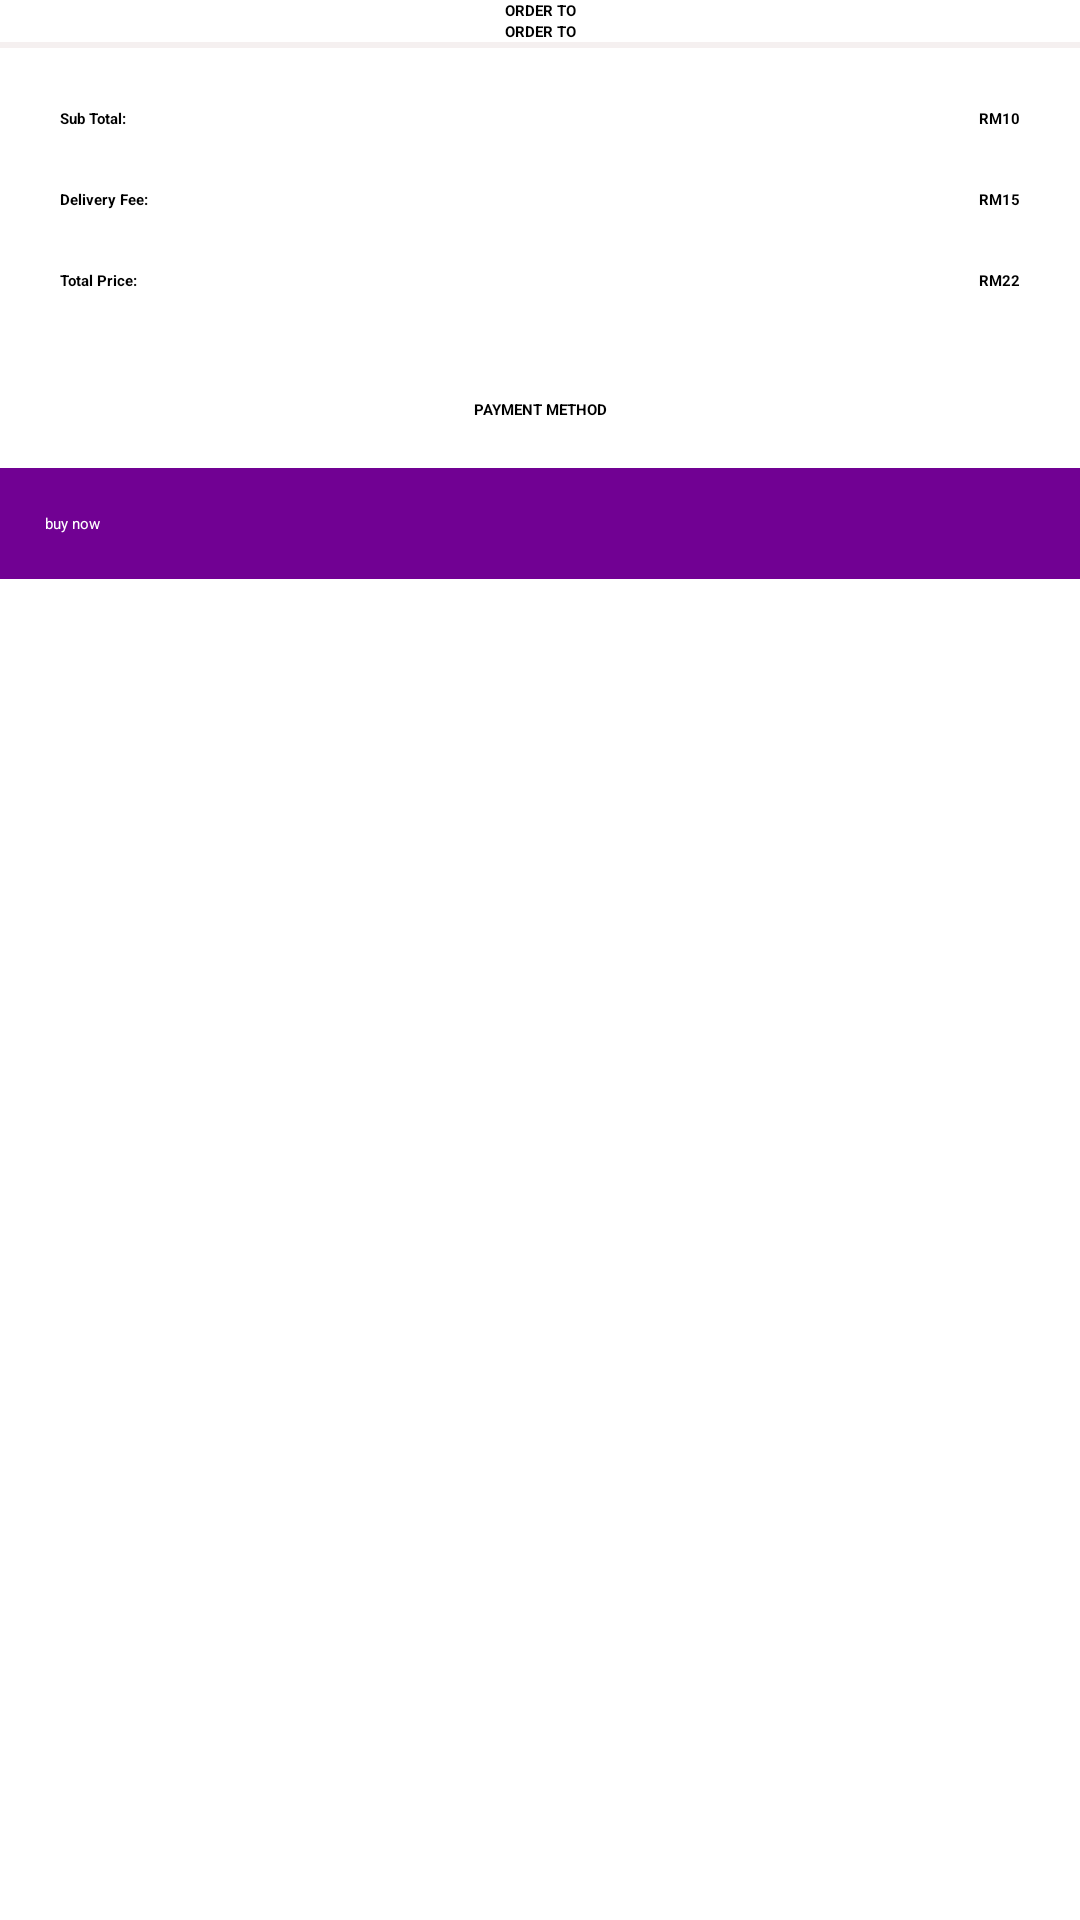

Layout XML and referenced resources for this Android screen:
<!-- AndroidManifest.xml: application theme AppTheme.NoActionBar -->
<!-- res/layout/dialog_cart.xml -->
<?xml version="1.0" encoding="utf-8"?>
<ScrollView xmlns:android="http://schemas.android.com/apk/res/android"
    android:layout_width="match_parent"
    android:layout_height="match_parent"
    xmlns:app="http://schemas.android.com/apk/res-auto"
    xmlns:tools="http://schemas.android.com/tools">

    <LinearLayout
        android:layout_width="match_parent"
        android:layout_height="match_parent"
        android:orientation="vertical">








        <TextView
            android:layout_width="match_parent"
            android:layout_height="wrap_content"
            style="@style/TextAppearance.AppCompat.Headline"
            android:text="Order To"
            android:textAllCaps="true"
            android:textAlignment="center"
            android:textStyle="bold"/>

        
        <TextView
            android:id="@+id/shopNameTv"
            android:layout_width="match_parent"
            android:layout_height="wrap_content"
            android:textColor="@color/black"
            android:text="Order To"
            android:textAllCaps="true"
            android:textAlignment="center"
            android:textStyle="bold"/>

        <View
            android:layout_width="match_parent"
            android:layout_height="2dp"
            android:background="@color/grey03"/>

        
        <androidx.recyclerview.widget.RecyclerView
            android:id="@+id/cartItemsRv"
            android:layout_width="match_parent"
            android:layout_height="wrap_content"
            app:layoutManager="androidx.recyclerview.widget.LinearLayoutManager"
            tools:listitem="@layout/row_cartitem"/>

        <RelativeLayout
            android:id="@+id/pricesLayout"
            android:layout_width="match_parent"
            android:layout_height="wrap_content"
            android:padding="10dp">

            <TextView
                android:id="@+id/sTotalLabelTv"
                android:layout_width="wrap_content"
                android:layout_height="wrap_content"
                android:padding="10dp"
                android:text="Sub Total: "
                android:textColor="@color/black"
                android:textStyle="bold" />

            <TextView
                android:id="@+id/sTotalTv"
                android:layout_width="wrap_content"
                android:layout_height="wrap_content"
                android:padding="10dp"
                android:text="RM10"
                android:textStyle="bold"
                android:layout_alignParentEnd="true"
                android:textColor="@color/black"/>

            <TextView
                android:id="@+id/dFeeLabelTv"
                android:layout_width="wrap_content"
                android:layout_height="wrap_content"
                android:padding="10dp"
                android:text="Delivery Fee: "
                android:textColor="@color/black"
                android:textStyle="bold"
                android:layout_below="@+id/sTotalLabelTv"/>

            <TextView
                android:id="@+id/dFeeTv"
                android:layout_width="wrap_content"
                android:layout_height="wrap_content"
                android:padding="10dp"
                android:text="RM15"
                android:textStyle="bold"
                android:layout_alignParentEnd="true"
                android:textColor="@color/black"
                android:layout_below="@+id/sTotalLabelTv"/>

            <TextView
                android:id="@+id/totalLabelTv"
                android:layout_width="wrap_content"
                android:layout_height="wrap_content"
                android:padding="10dp"
                android:text="Total Price: "
                android:textColor="@color/black"
                android:textStyle="bold"
                android:layout_below="@+id/dFeeLabelTv"/>

            <TextView
                android:id="@+id/totalTv"
                android:layout_width="wrap_content"
                android:layout_height="wrap_content"
                android:padding="10dp"
                android:text="RM22"
                android:textStyle="bold"
                android:layout_alignParentEnd="true"
                android:textColor="@color/black"
                android:layout_below="@+id/dFeeLabelTv"/>

        </RelativeLayout>

        
        <TextView
            android:layout_width="match_parent"
            android:layout_height="wrap_content"
            android:text="Payment Method"
            android:textAllCaps="true"
            android:textAlignment="center"
            android:textStyle="bold"
            android:layout_marginTop="16dp"/>

        <Spinner
            android:id="@+id/paymentMethodSpinner"
            android:layout_width="match_parent"
            android:layout_height="wrap_content"
            android:layout_marginTop="16dp" />



















        <Button
            android:id="@+id/checkoutBtn"
            android:layout_width="match_parent"
            android:layout_height="wrap_content"
            android:background="@color/colorPrimaryDark"
            android:padding="15dp"
            android:text="buy now"
            android:textColor="@color/white"/>

    </LinearLayout>

</ScrollView>
<!-- res/layout/row_cartitem.xml (included above) -->
<?xml version="1.0" encoding="utf-8"?>
<RelativeLayout xmlns:android="http://schemas.android.com/apk/res/android"
    android:layout_width="match_parent"
    android:layout_height="wrap_content"
    android:background="@color/grey03"
    android:padding="5dp">

    <TextView
        android:id="@+id/itemTitleTv"
        android:layout_width="match_parent"
        android:layout_height="wrap_content"
        android:text="Item Title"
        android:textColor="@color/black"/>

    <TextView
        android:id="@+id/itemPriceTv"
        android:layout_width="match_parent"
        android:layout_height="wrap_content"
        android:text="RM10"
        android:textColor="@color/black"
        android:gravity="center"/>

    <LinearLayout
        android:layout_width="wrap_content"
        android:layout_height="wrap_content"
        android:layout_below="@id/itemTitleTv"
        android:layout_centerHorizontal="true">

        <TextView
            android:id="@+id/itemPriceEachTv"
            android:layout_width="wrap_content"
            android:layout_height="wrap_content"
            android:gravity="center"
            android:text="RM10/KG"
            android:textColor="@color/black"/>

        <TextView
            android:id="@+id/itemQuantityTv"
            android:layout_width="wrap_content"
            android:layout_height="wrap_content"
            android:gravity="center"
            android:layout_marginStart="4dp"
            android:text="[2]"
            android:textColor="@color/black"/>

    </LinearLayout>

    <TextView
        android:id="@+id/itemRemoveTv"
        android:layout_width="wrap_content"
        android:layout_height="wrap_content"
        android:layout_below="@id/itemTitleTv"
        android:layout_alignParentEnd="true"
        android:text="Remove"
        android:textColor="@color/red"/>

    <View
        android:layout_width="match_parent"
        android:layout_height="1dp"
        android:layout_marginTop="4dp"
        android:layout_below="@id/itemRemoveTv"
        android:background="@color/green"/>

</RelativeLayout>
<!-- resources referenced by this layout -->
<resources>
  <color name="black">#FF000000</color>
  <color name="colorPrimaryDark">#710193</color>
  <color name="green">#43A047</color>
  <color name="grey03">#F5F0F0</color>
  <color name="red">#FF0000</color>
  <color name="white">#FFFFFFFF</color>
  <!-- drawable baseline_close_primary (drawable) -->
  <vector android:height="24dp" android:tint="#710193"
      android:viewportHeight="24" android:viewportWidth="24"
      android:width="24dp" xmlns:android="http://schemas.android.com/apk/res/android">
      <path android:fillColor="@android:color/white" android:pathData="M19,6.41L17.59,5 12,10.59 6.41,5 5,6.41 10.59,12 5,17.59 6.41,19 12,13.41 17.59,19 19,17.59 13.41,12z"/>
  </vector>
</resources>
